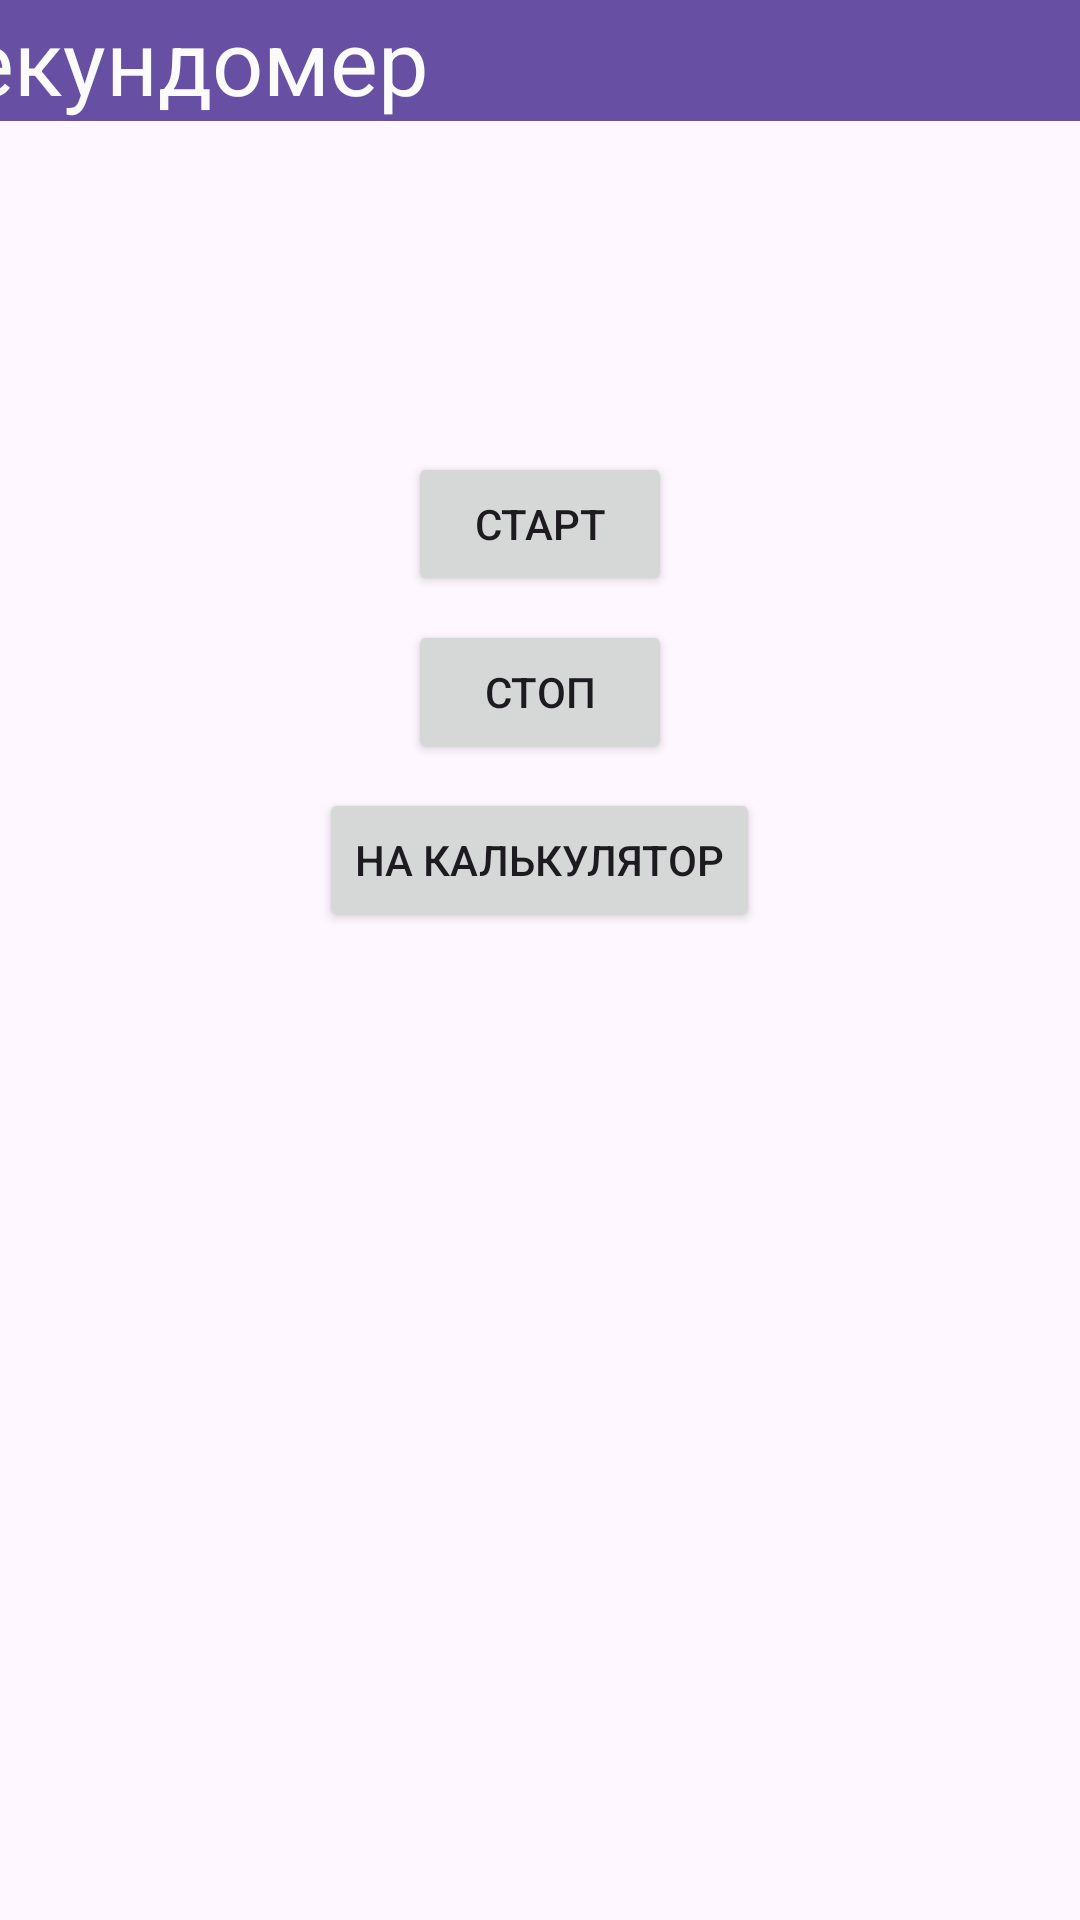

Produce the Android XML layout that renders to this screen, including the resource entries it uses.
<!-- AndroidManifest.xml: application theme Theme.Work4.Starting -->
<!-- res/layout/activity_main2.xml -->
<?xml version="1.0" encoding="utf-8"?>
<androidx.constraintlayout.widget.ConstraintLayout
    xmlns:android="http://schemas.android.com/apk/res/android"
    xmlns:tools="http://schemas.android.com/tools"
    xmlns:app="http://schemas.android.com/apk/res-auto"
    android:id="@+id/main"
    android:layout_width="match_parent"
    android:layout_height="match_parent"
    tools:context=".MainActivity2">
    <LinearLayout
        android:id="@+id/linearLayout1"
        android:layout_width="wrap_content"
        android:layout_height="wrap_content"
        android:background="#FFFFFF"
        android:gravity="center_horizontal"
        android:orientation="horizontal"
        app:layout_constraintEnd_toEndOf="parent"
        app:layout_constraintHorizontal_bias="0.5"
        app:layout_constraintStart_toStartOf="parent"
        app:layout_constraintTop_toTopOf="parent">

        <TextView
            android:id="@+id/textView6"
            android:layout_width="414dp"
            android:layout_height="match_parent"
            android:background="#6750A3"
            android:text="секундомер"
            android:textColor="#FBFBFB"
            android:textSize="30sp" />
    </LinearLayout>

    <LinearLayout
        android:layout_marginTop="40dp"
        android:layout_width="match_parent"
        android:layout_height="match_parent"
        android:orientation="vertical"
        android:padding="16dp"
        app:layout_constraintTop_toBottomOf="@+id/linearLayout1"
        tools:context=".MainActivity">

        <TextView
            android:id="@+id/time_view"
            android:layout_width="wrap_content"
            android:layout_height="wrap_content"
            android:layout_gravity="center_horizontal"
            android:textAppearance="@android:style/TextAppearance.Large"
            android:textSize="56sp" />

        <Button
            android:id="@+id/start_button"
            android:layout_width="wrap_content"
            android:layout_height="wrap_content"
            android:layout_gravity="center_horizontal"
            android:layout_marginTop="20dp"
            android:onClick="onClickStart"
            android:text="старт" />

        <Button
            android:id="@+id/stop_button"
            android:layout_width="wrap_content"
            android:layout_height="wrap_content"
            android:layout_gravity="center_horizontal"
            android:layout_marginTop="8dp"
            android:onClick="onClickStop"
            android:text="стоп" />

        <Button
            android:id="@+id/reset_button"
            android:layout_width="wrap_content"
            android:layout_height="wrap_content"
            android:layout_gravity="center_horizontal"
            android:layout_marginTop="8dp"
            android:onClick="onClickReset"
            android:text="на калькулятор" />

    </LinearLayout>
  </androidx.constraintlayout.widget.ConstraintLayout>
<!-- resources referenced by this layout -->
<resources>
  <style name="Theme.Work4.Starting">
  
      </style>
</resources>
